The GitHub repository AgroJuan/Imagenes360 contains a labelled image folder "Imagenes360" with 6 categories: aceptable, borrosa, correct, nitida, sobreexpuesta, subexpuesta. Examples follow, each with its label.

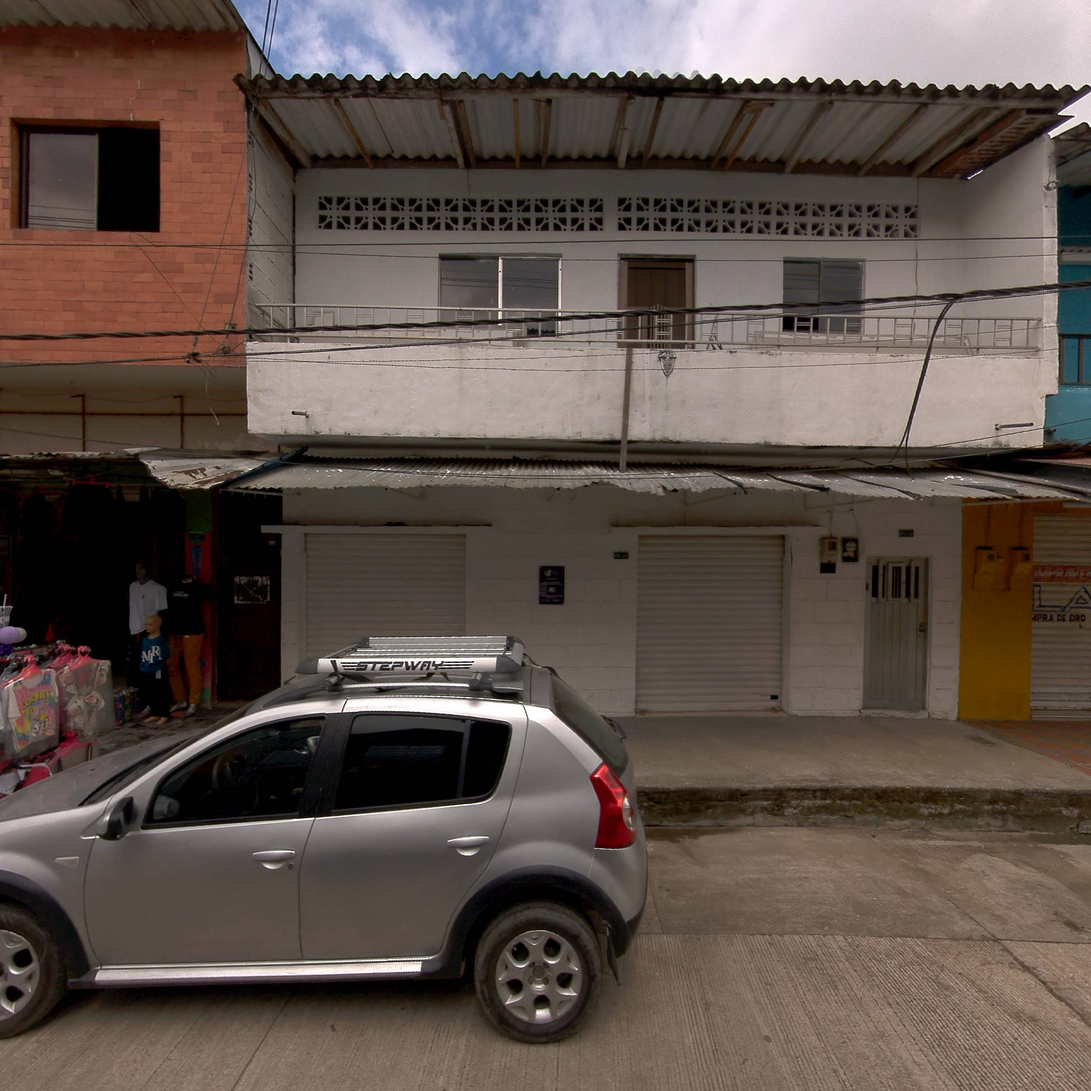
Label: correct

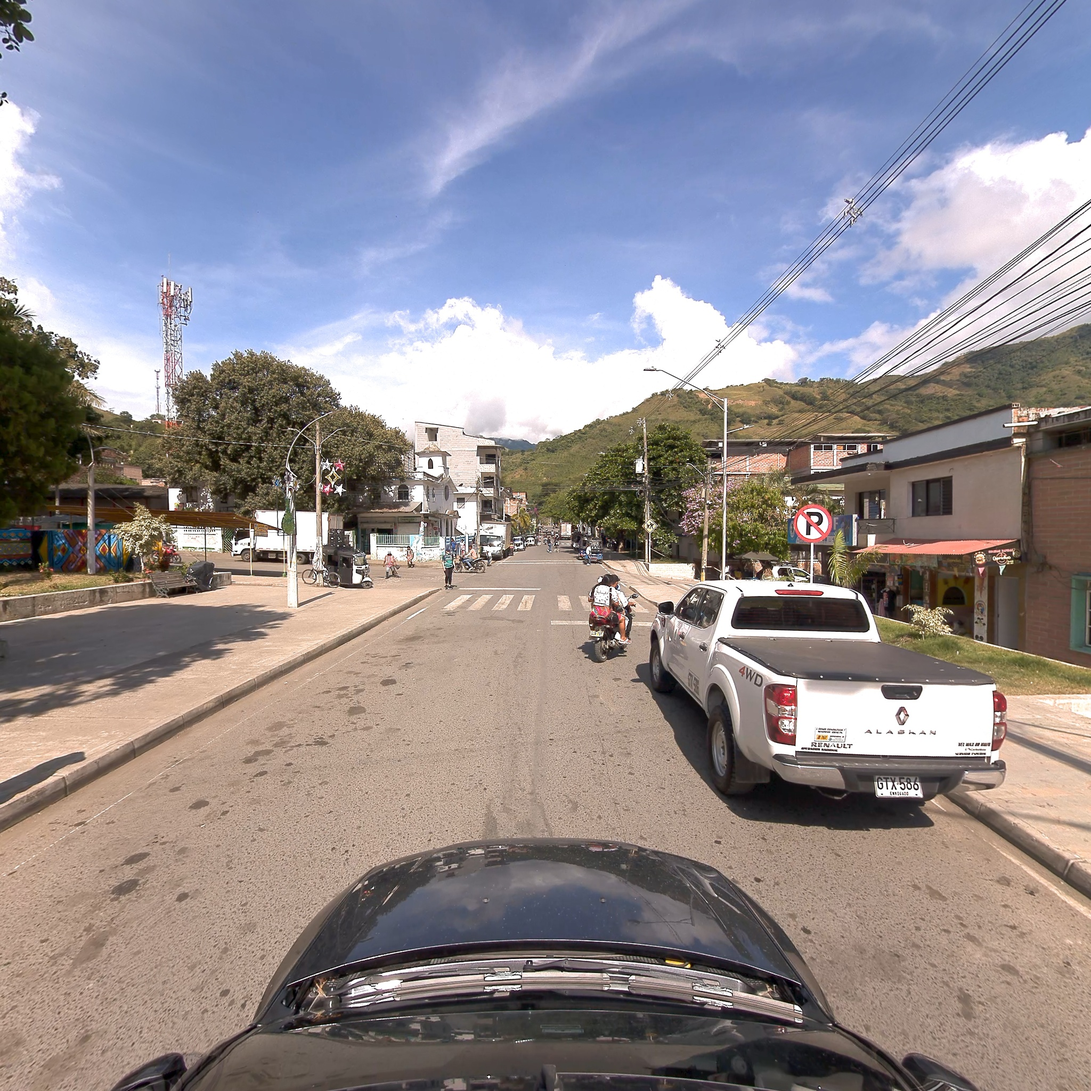
Label: nitida

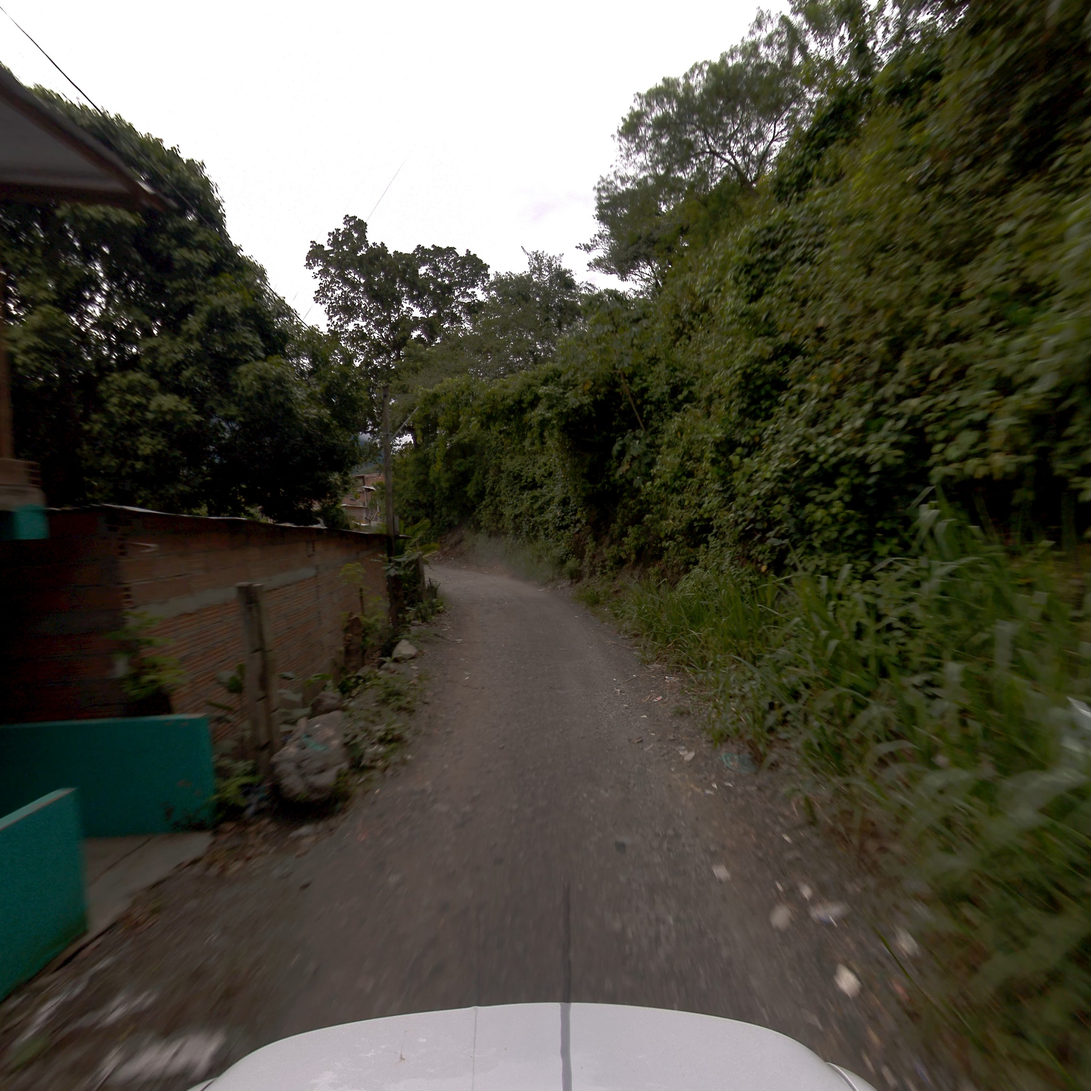
Label: aceptable

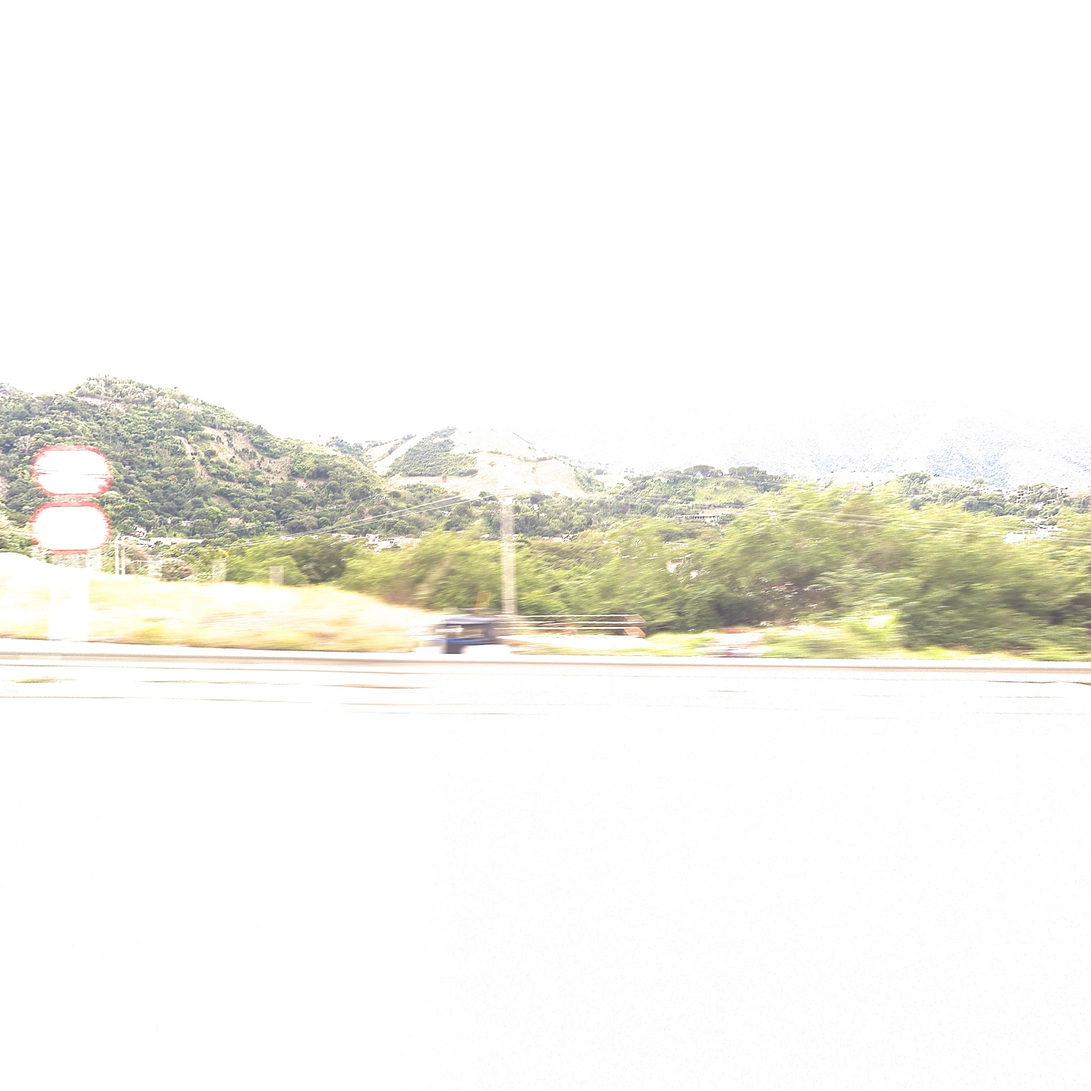
Label: sobreexpuesta

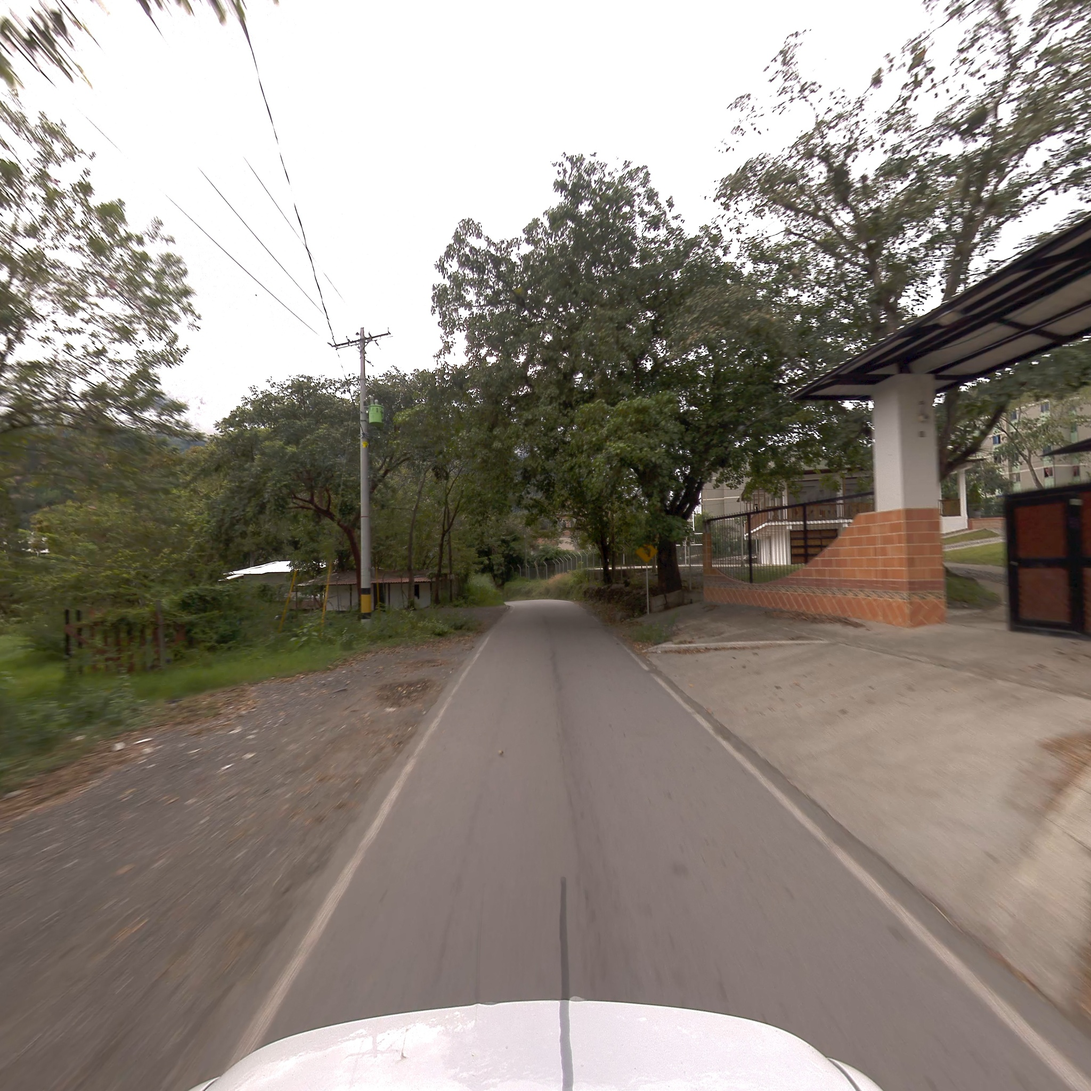
Label: correct

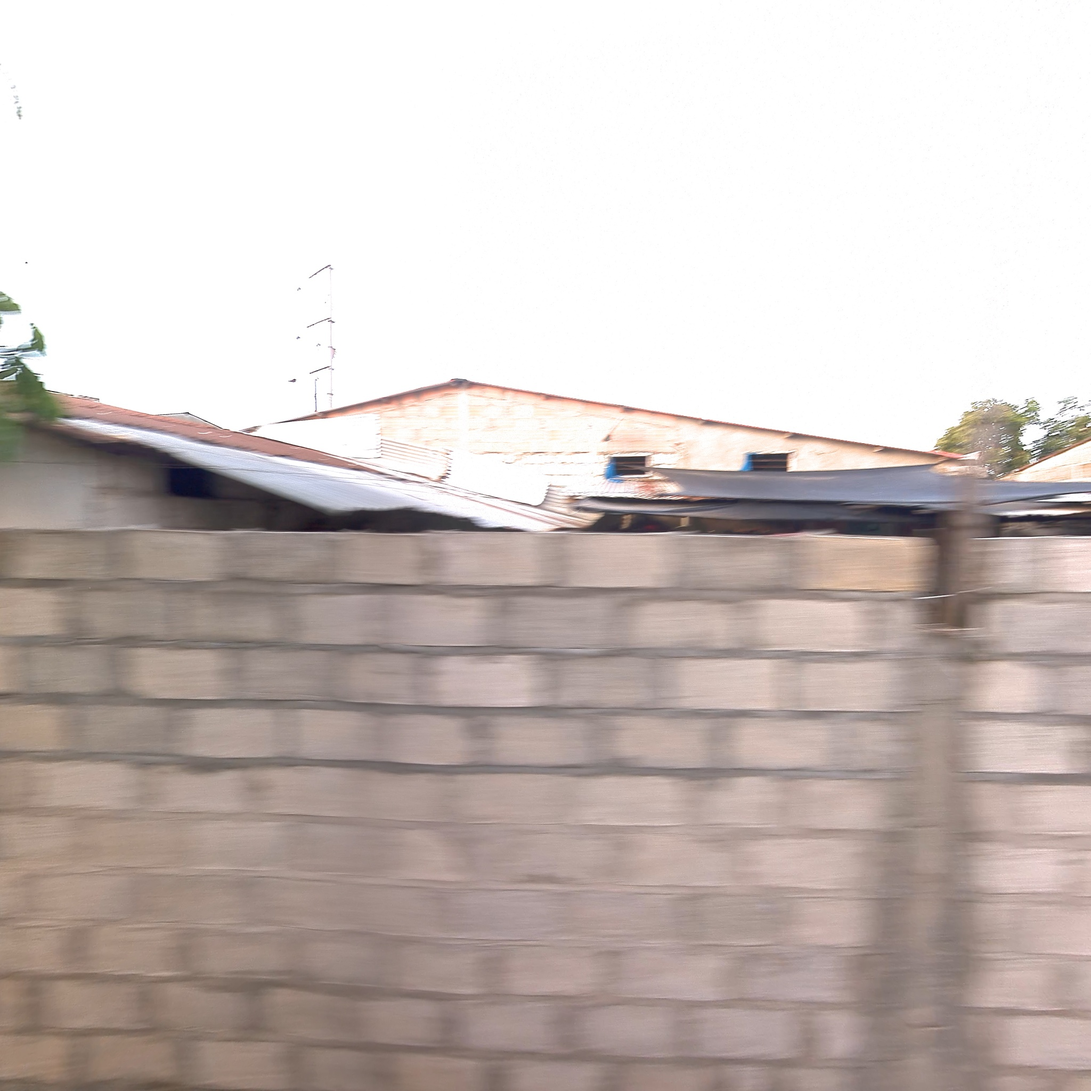
Label: aceptable
